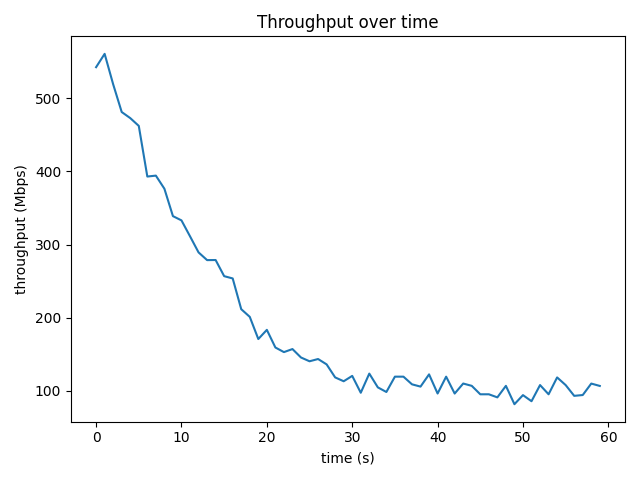

Values plotted in this chart, from the file beside it:
time_s, throughput_mbps, retrans
0, 542.6, 0
1.001, 560.8, 596
2.001, 519.2, 0
3.001, 481.3, 0
4.001, 473, 0
5.001, 462.3, 0
6.001, 393.1, 6
7.001, 394.4, 0
8.001, 376.4, 0
9.001, 339, 8
10, 333.2, 0
11, 311.4, 71
12, 289.4, 0
13, 278.9, 0
14, 279, 0
15, 256.9, 0
16, 253.8, 0
17, 211.8, 11
18, 201.3, 0
19, 171, 0
20, 183.5, 23
21, 159.4, 0
22, 153.1, 0
23, 157.3, 34
24, 145.7, 0
25, 140.5, 0
26, 143.6, 0
27, 136.3, 0
28, 118.5, 19
29, 113.2, 0
30, 120.6, 0
31, 97.53, 57
32, 123.7, 0
33, 104.9, 0
34, 98.56, 0
35, 119.5, 0
36, 119.5, 0
37, 109, 0
38, 105.9, 0
39, 122.7, 0
40, 96.48, 31
41, 119.5, 0
42, 96.45, 0
43, 110.1, 47
44, 107, 0
45, 95.41, 0
46, 95.43, 0
47, 91.21, 79
48, 107, 0
49, 81.87, 0
50, 94.29, 0
51, 85.95, 0
52, 108, 0
53, 95.42, 0
54, 118.5, 0
55, 108, 0
56, 93.3, 0
57, 94.41, 0
58, 110.1, 0
59, 106.8, 0
